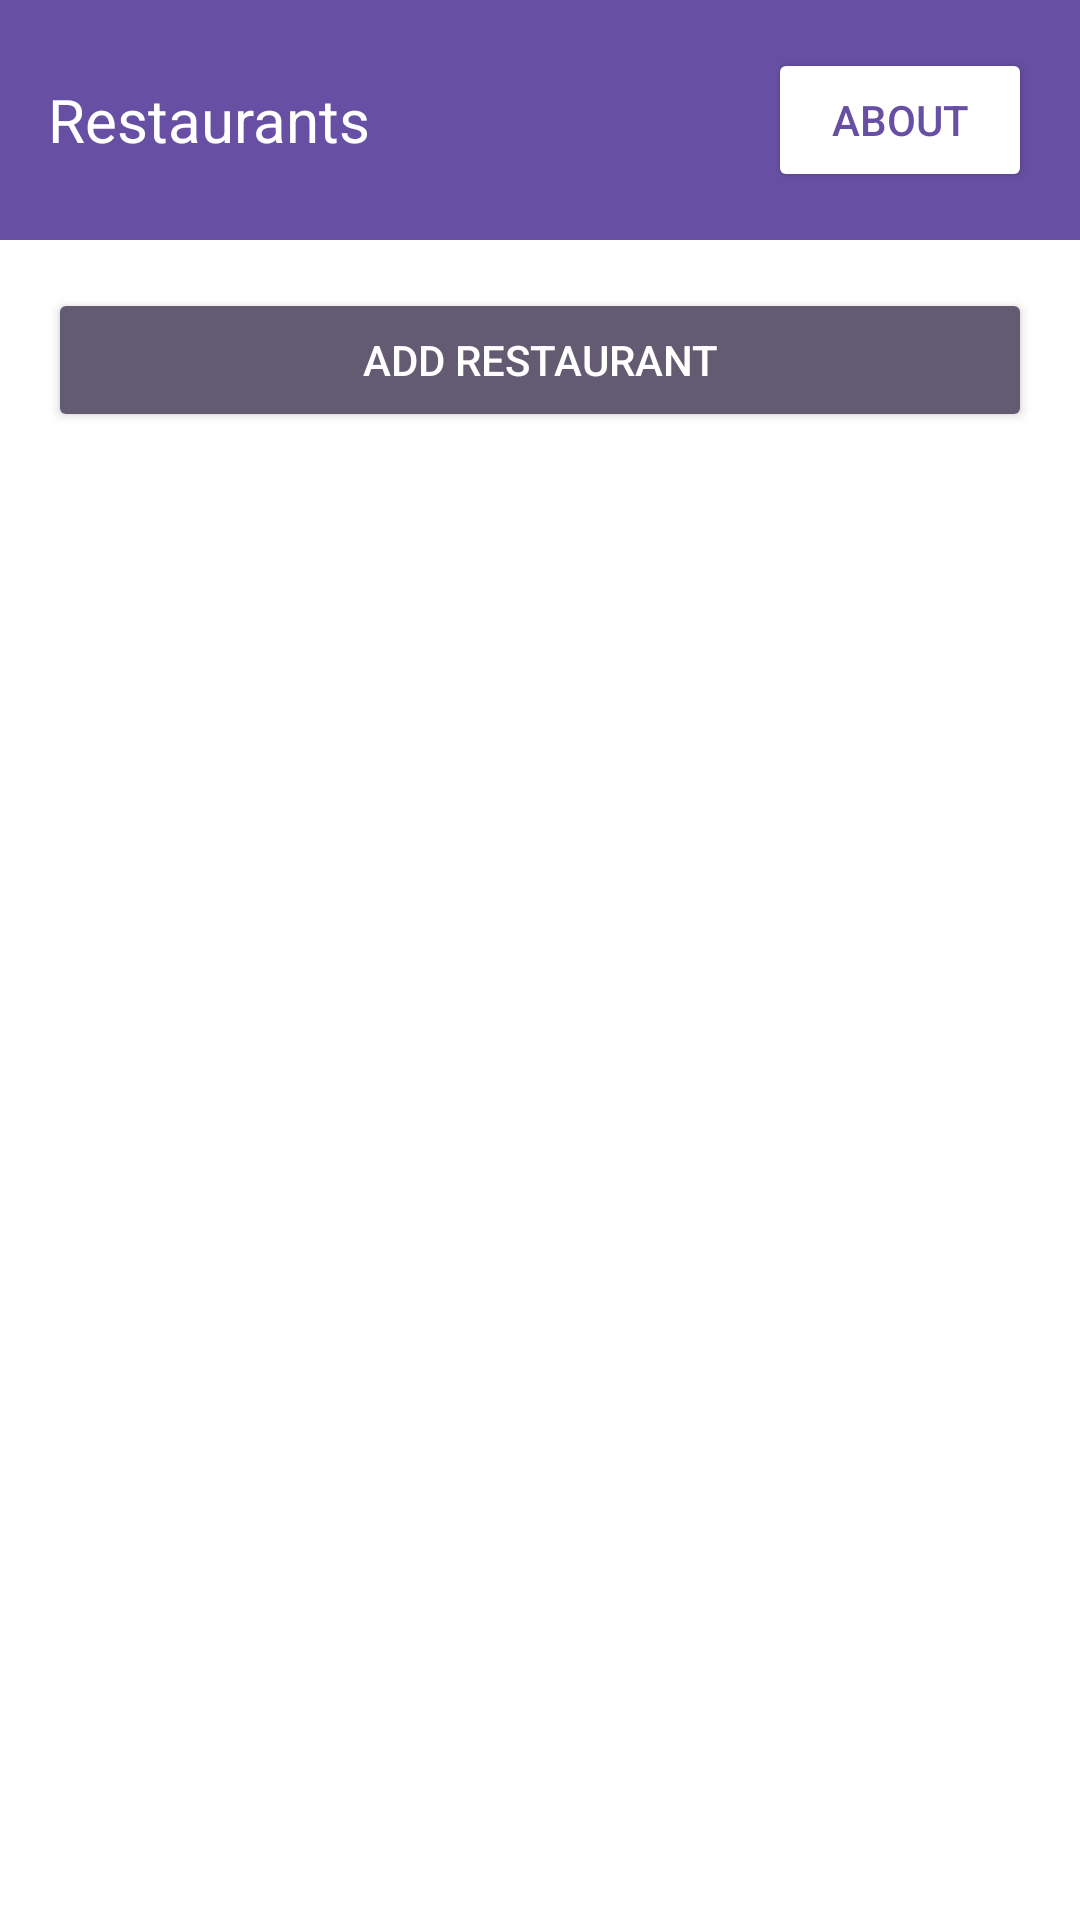

Android layout source for this screen:
<!-- AndroidManifest.xml: application theme Theme.GPS_Guide -->
<!-- res/layout/activity_restaurant_list.xml -->
<?xml version="1.0" encoding="utf-8"?>
<LinearLayout xmlns:android="http://schemas.android.com/apk/res/android"
    xmlns:tools="http://schemas.android.com/tools"
    android:layout_width="match_parent"
    android:layout_height="match_parent"
    android:orientation="vertical"
    android:background="@android:color/white"
    tools:context=".RestaurantListActivity">

    <LinearLayout
        android:layout_width="match_parent"
        android:layout_height="wrap_content"
        android:orientation="horizontal"
        android:padding="16dp"
        android:background="?attr/colorPrimary">

        <TextView
            android:layout_width="wrap_content"
            android:layout_height="wrap_content"
            android:text="Restaurants"
            android:textSize="20sp"
            android:textColor="@android:color/white"
            android:layout_gravity="center_vertical"
            android:layout_weight="1" />

        <Button
            android:id="@+id/go_to_about_btn"
            android:layout_width="wrap_content"
            android:layout_height="wrap_content"
            android:text="About"
            android:backgroundTint="@android:color/white"
            android:textColor="?attr/colorPrimary"
            android:paddingHorizontal="12dp"
            android:layout_gravity="center_vertical" />
    </LinearLayout>

    <Button
        android:id="@+id/add_restaurant_btn"
        android:layout_width="match_parent"
        android:layout_height="wrap_content"
        android:layout_margin="16dp"
        android:text="Add Restaurant"
        android:backgroundTint="?attr/colorAccent"
        android:textColor="@android:color/white"
        android:paddingVertical="12dp"
        android:elevation="4dp"
        android:layout_gravity="center_horizontal" />

    <ListView
        android:id="@+id/restaurant_list_view"
        android:layout_width="match_parent"
        android:layout_height="0dp"
        android:layout_weight="1"
        android:divider="@android:color/darker_gray"
        android:dividerHeight="1dp"
        android:padding="8dp"
        android:clipToPadding="false"
        android:scrollbars="none" />
</LinearLayout>
<!-- resources referenced by this layout -->
<resources>
  <style name="Theme.GPS_Guide" parent="Base.Theme.GPS_Guide" />
  <style name="Base.Theme.GPS_Guide" parent="Theme.Material3.DayNight.NoActionBar">
          
          
      </style>
</resources>
